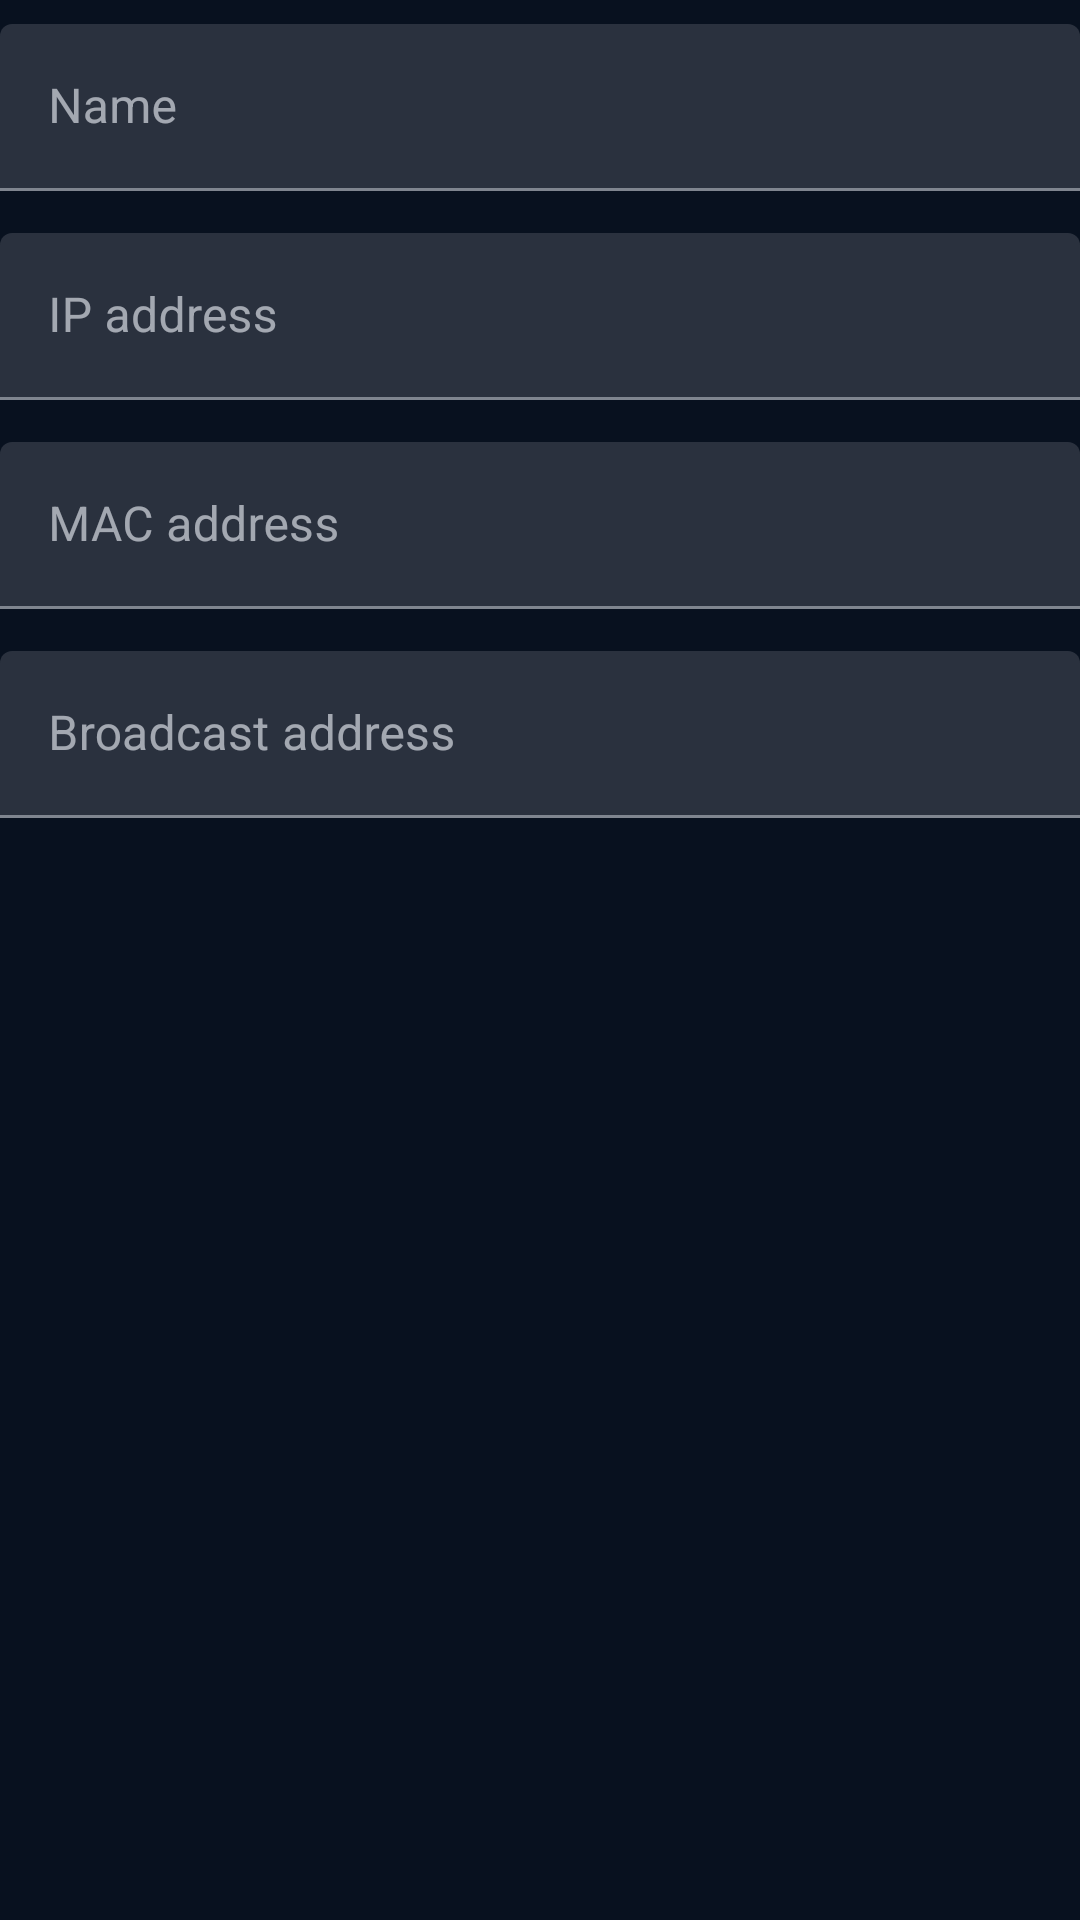

The Android layout XML behind this screen, and the referenced resources:
<!-- AndroidManifest.xml: application theme Theme.WakeyWakeyLAN -->
<!-- res/layout/dialog_device.xml -->
<?xml version="1.0" encoding="utf-8"?>
<LinearLayout xmlns:android="http://schemas.android.com/apk/res/android"
    xmlns:app="http://schemas.android.com/apk/res-auto"
    android:layout_width="match_parent"
    android:layout_height="wrap_content"
    android:orientation="vertical"
    android:paddingTop="8dp">

    <ScrollView
        android:layout_width="match_parent"
        android:layout_height="wrap_content"
        android:fillViewport="true"
        android:overScrollMode="never"
        android:layout_weight="1">

        <LinearLayout
            android:layout_width="match_parent"
            android:layout_height="wrap_content"
            android:orientation="vertical"
            android:paddingBottom="12dp">

            <com.google.android.material.textfield.TextInputLayout
                android:layout_width="match_parent"
                android:layout_height="wrap_content"
                android:hint="@string/device_name">

                <com.google.android.material.textfield.TextInputEditText
                    android:id="@+id/input_name"
                    android:layout_width="match_parent"
                    android:layout_height="wrap_content"
                    android:inputType="textCapWords"
                    android:maxLines="1" />
            </com.google.android.material.textfield.TextInputLayout>

            <com.google.android.material.textfield.TextInputLayout
                android:layout_width="match_parent"
                android:layout_height="wrap_content"
                android:layout_marginTop="14dp"
                android:hint="@string/device_ip">

                <com.google.android.material.textfield.TextInputEditText
                    android:id="@+id/input_ip"
                    android:layout_width="match_parent"
                    android:layout_height="wrap_content"
                    android:inputType="textVisiblePassword"
                    android:maxLines="1" />
            </com.google.android.material.textfield.TextInputLayout>

            <com.google.android.material.textfield.TextInputLayout
                android:layout_width="match_parent"
                android:layout_height="wrap_content"
                android:layout_marginTop="14dp"
                android:hint="@string/device_mac">

                <com.google.android.material.textfield.TextInputEditText
                    android:id="@+id/input_mac"
                    android:layout_width="match_parent"
                    android:layout_height="wrap_content"
                    android:inputType="textVisiblePassword"
                    android:maxLines="1" />
            </com.google.android.material.textfield.TextInputLayout>

            <com.google.android.material.textfield.TextInputLayout
                android:layout_width="match_parent"
                android:layout_height="wrap_content"
                android:layout_marginTop="14dp"
                android:hint="@string/device_broadcast">

                <com.google.android.material.textfield.TextInputEditText
                    android:id="@+id/input_broadcast"
                    android:layout_width="match_parent"
                    android:layout_height="wrap_content"
                    android:inputType="textVisiblePassword"
                    android:maxLines="1" />
            </com.google.android.material.textfield.TextInputLayout>
        </LinearLayout>
    </ScrollView>
</LinearLayout>
<!-- resources referenced by this layout -->
<resources>
  <string name="device_broadcast">Broadcast address</string>
  <string name="device_ip">IP address</string>
  <string name="device_mac">MAC address</string>
  <string name="device_name">Name</string>
  <style name="Theme.WakeyWakeyLAN" parent="Theme.MaterialComponents.DayNight.NoActionBar">
          <item name="colorPrimary">@color/brand_500</item>
          <item name="colorPrimaryVariant">@color/brand_700</item>
          <item name="colorOnPrimary">@color/white</item>
          <item name="colorSecondary">@color/accent_500</item>
          <item name="colorSecondaryVariant">@color/accent_300</item>
          <item name="colorOnSecondary">@color/black</item>
          <item name="android:colorBackground">@color/brand_900</item>
          <item name="colorSurface">@color/surface_900</item>
          <item name="colorOnSurface">@color/text_100</item>
          <item name="android:statusBarColor">@color/brand_900</item>
          <item name="android:navigationBarColor">@color/brand_900</item>
      </style>
  <color name="brand_500">#FF2D6CDF</color>
  <color name="brand_700">#FF17304B</color>
  <color name="white">#FFFFFFFF</color>
  <color name="accent_500">#FF25D695</color>
  <color name="accent_300">#FF89F0C8</color>
  <color name="black">#FF000000</color>
  <color name="brand_900">#FF08111F</color>
  <color name="surface_900">#FF0E1624</color>
  <color name="text_100">#FFF5F8FF</color>
</resources>
